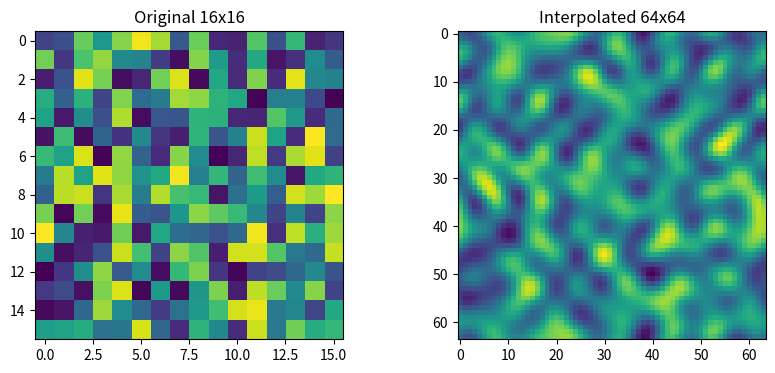

Write the Python code that produced this figure.
import numpy as np
import matplotlib.pyplot as plt

# Example 16x16 data
f = np.random.rand(16,16)

# Step 1: 2D FFT
F = np.fft.fft2(f)

# Step 2: Shift spectrum
F_shift = np.fft.fftshift(F)

# Step 3: Zero-pad to 64x64
F_pad = np.zeros((64,64), dtype=complex)

start = 24
end = 40

F_pad[start:end, start:end] = F_shift

# Step 4: Shift back
F_interp = np.fft.ifftshift(F_pad)

# Step 5: Inverse FFT
g = np.fft.ifft2(F_interp)

# Step 6: Scale
g = np.real(g) * 16

# Display
plt.figure(figsize=(10,4))

plt.subplot(1,2,1)
plt.imshow(f)
plt.title('Original 16x16')

plt.subplot(1,2,2)
plt.imshow(g)
plt.title('Interpolated 64x64')

plt.show()
